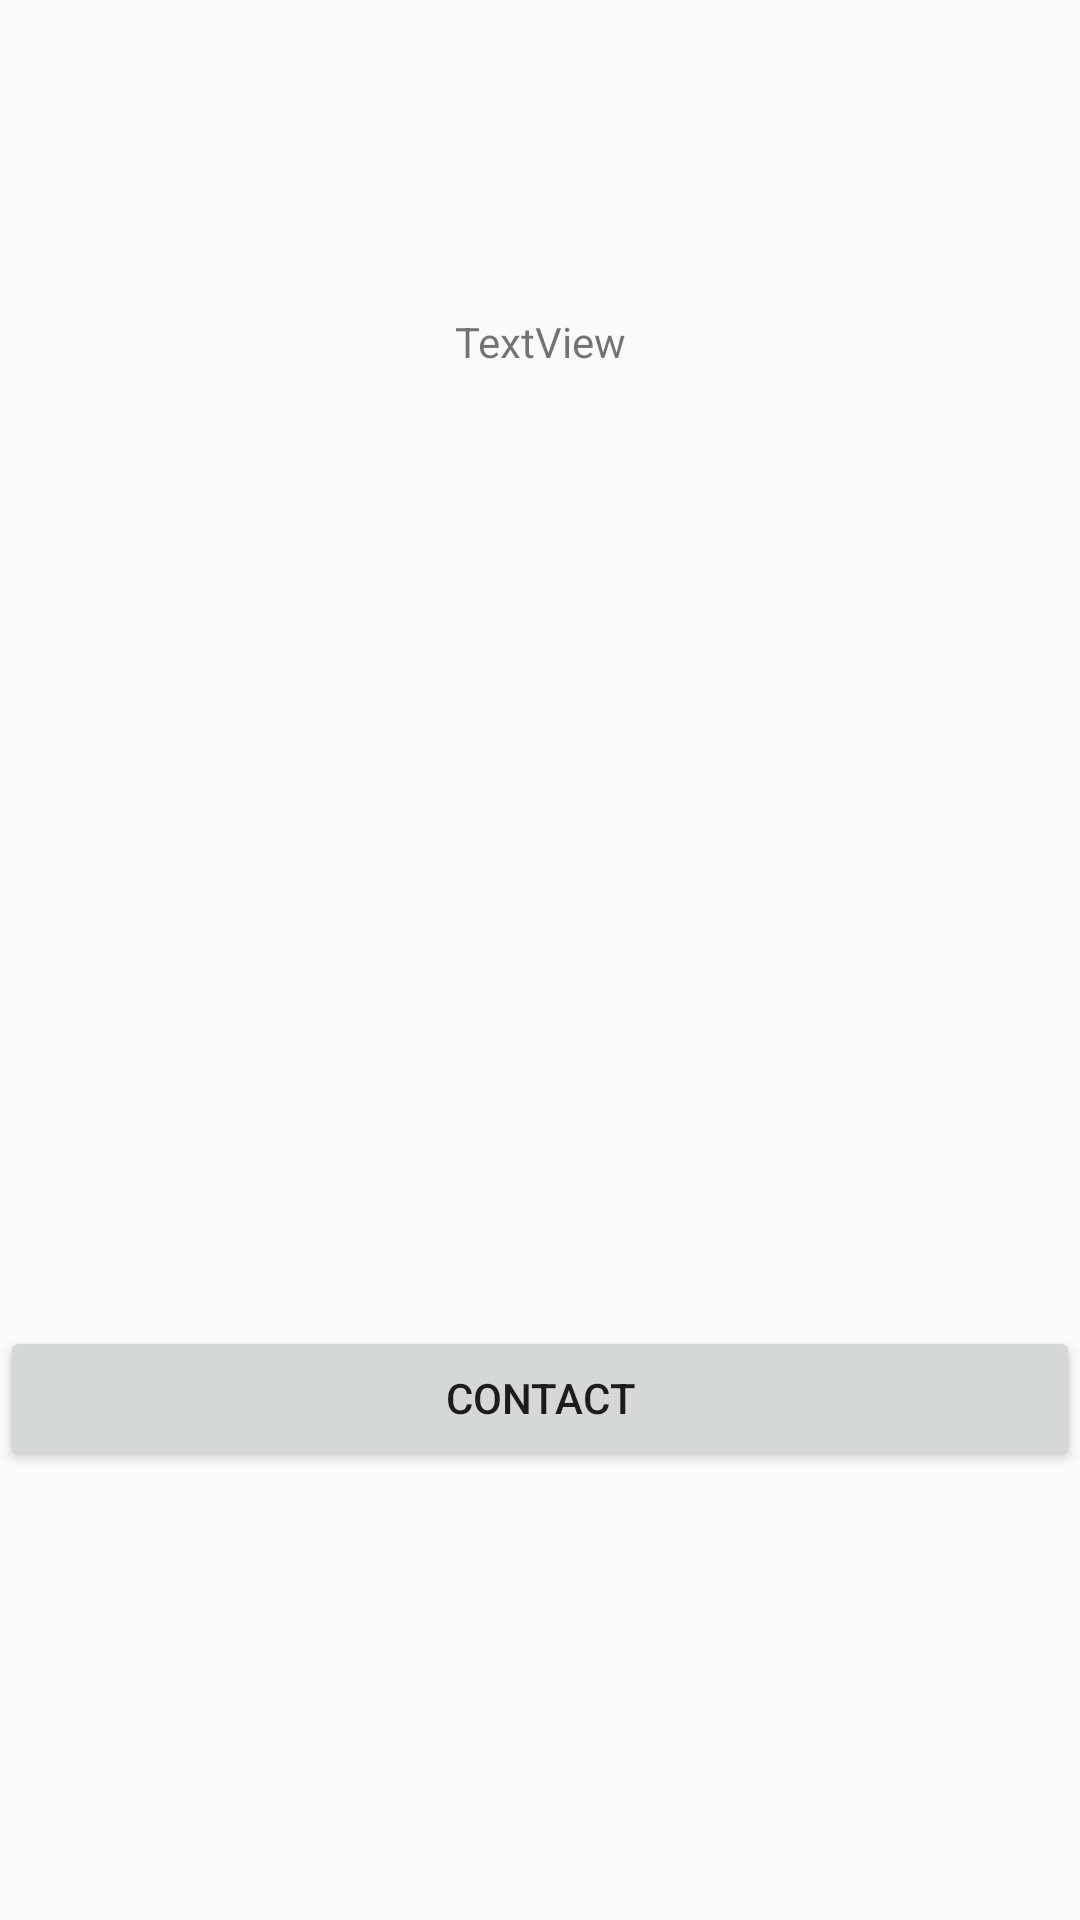

Here is an Android app screen rendered from its layout file. Give the layout XML and the strings, colors and styles it references.
<!-- AndroidManifest.xml: application theme AppTheme -->
<!-- res/layout/activity_main4.xml -->
<?xml version="1.0" encoding="utf-8"?>
<RelativeLayout xmlns:android="http://schemas.android.com/apk/res/android"
    xmlns:tools="http://schemas.android.com/tools"
    android:layout_width="match_parent"
    android:layout_height="match_parent"
    tools:context=".Main4Activity">

    <TextView
        android:id="@+id/tv2"
        android:layout_width="match_parent"
        android:layout_height="wrap_content"
        android:gravity="center"
        android:layout_alignParentTop="true"
        android:layout_alignParentBottom="true"
        android:layout_marginTop="0dp"
        android:layout_marginBottom="412dp"
        android:text="@string/textview"/>

    <Button
        android:id="@+id/button23"
        android:layout_width="match_parent"
        android:layout_height="wrap_content"
        android:layout_alignParentBottom="true"
        android:layout_marginBottom="150dp"
        android:text="@string/contact" />
</RelativeLayout>
<!-- resources referenced by this layout -->
<resources>
  <string name="contact">CONTACT</string>
  <string name="textview">TextView</string>
  <style name="AppTheme" parent="Theme.AppCompat.Light.NoActionBar">
          
          <item name="colorPrimary">@color/colorPrimary</item>
          <item name="colorPrimaryDark">@color/colorprimarydark</item>
          <item name="colorAccent">@color/colorAccent</item>
      </style>
  <color name="colorPrimary">#008577</color>
  <color name="colorprimarydark">#00574B</color>
  <color name="colorAccent">#D81B60</color>
</resources>
